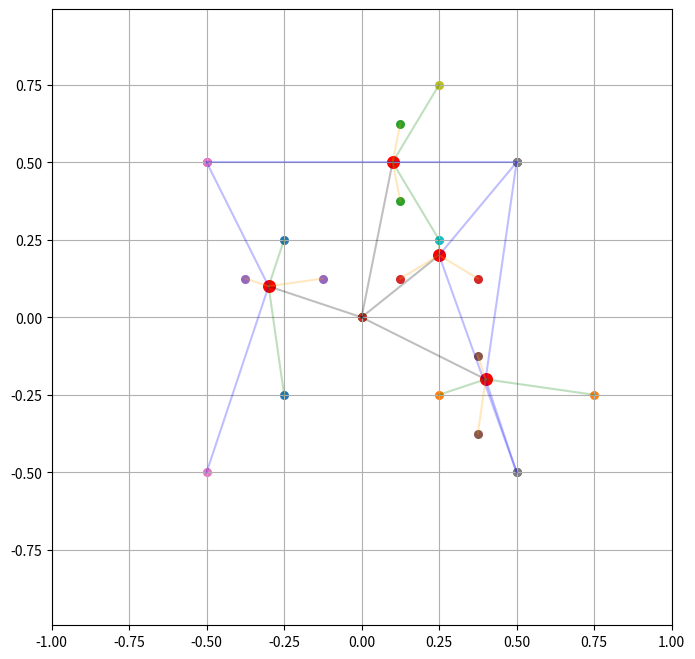

Write the Python code that produced this figure.
import numpy as np
import matplotlib.pyplot as plt
from itertools import product

R_1 = 1            # Raio característico do nível 1
O_1 = 2*np.pi            # Frequência angular base
x_1 = np.array([0, 0])  # Centro inicial (nível 1)
lamb = 2**(2/3)
T_1 = 1
alpha_padrao = np.sqrt(2.5)



c_padrao = 0.6




def indices_nivel(n):
    """
    Gera os índices que identificam cada centro no nível n.
    O número de centros cresce como 4^(n-1).
    """
    if n == 1:
        return [[]]
    return list(product(range(4), repeat=n-1))


def R(n):
    """ Raio característico do nível n """
    return R_1 * 2**(1 - n)

def T(n):
    """ Período associado ao nível n """
    return T_1* lamb**(-n +1 ) 

def Omega(n):
    """ Frequência angular do nível n """
    return O_1 * lamb**(n - 1)   

def R_cufoff(n, alpha = np.sqrt(2)):
    return alpha*R(n)

def phi(n, index):
    idx = index[-1] 

    return np.pi/4 + idx * (np.pi/2)

def x_centros(n, index, t):
    """
    Calcula recursivamente a posição do centro associado
    a um índice hierárquico no nível n.
    """
    if n == 1:
        return x_1

    if len(index) != n - 1:
        raise ValueError("Erro de tamanho de array")

    # Deslocamento circular do centro atual
    diff = R(n) * np.sqrt(2) * np.array([
        np.cos(Omega(n) * t + phi(n, index)),
        np.sin(Omega(n) * t + phi(n, index))
    ])

    # Soma com o centro do nível anterior
    return diff + x_centros(n - 1, index[:-1], t)






def quadrante(dx, dy):
    q = np.zeros_like(dx, dtype=int)
    q[(dx < 0) & (dy >= 0)] = 1
    q[(dx < 0) & (dy < 0)] = 2
    q[(dx >= 0) & (dy < 0)] = 3
    return q


def vizinhos(q):
    return np.stack([
        q,
        (q + 1) % 4,
        (q - 1) % 4
    ], axis=1)  # (Np, 3)

def vizinhos_geometricos(cx, cy, Rn):
    """
    Retorna:
    - centro principal
    - 4 vizinhos geométricos (cima, baixo, esquerda, direita)
    """

    d = 2 * Rn

    cx_all = np.array([
        cx,        # centro
        cx + d,    # direita
        cx - d,    # esquerda
        cx,        # cima
        cx         # baixo
    ])

    cy_all = np.array([
        cy,        # centro
        cy,        # direita
        cy,        # esquerda
        cy + d,    # cima
        cy - d     # baixo
    ])

    return cx_all, cy_all
def dentro_do_dominio(cx, cy, R1):
    return (np.abs(cx) <= R1) & (np.abs(cy) <= R1)
def atualiza_centro(cx, cy, t, n, idx):
    """
    cx, cy: (Np,)
    idx: (Np,)
    """
    Rn = R(n)
    On = Omega(n)

    phi_val = phi(n, idx)  # precisa aceitar array!

    shift_x = np.sqrt(2)*Rn * np.cos(On*t + phi_val)
    shift_y = np.sqrt(2)*Rn * np.sin(On*t + phi_val)

    return cx + shift_x, cy + shift_y


def centros_por_nivel(x, y, t, n_max):

    centros_hist = []


    cx, cy = 0.0, 0.0  # ou x_1
    centros_hist.append((np.array([cx]), np.array([cy])))

    for n in range(2, n_max + 1):

        dx = x - cx
        dy = y - cy

        q = quadrante(dx, dy)
        Rn = R(n)

        # 🔹 centro principal (hierárquico)
        phi_val = phi(n, np.array([q]))
        cx_main = cx + np.sqrt(2)*Rn*np.cos(Omega(n)*t + phi_val)
        cy_main = cy + np.sqrt(2)*Rn*np.sin(Omega(n)*t + phi_val)

        # 🔹 vizinhos geométricos
        cx_all, cy_all = vizinhos_geometricos(cx_main, cy_main, Rn)

        # 🔹 filtra domínio
        mask = dentro_do_dominio(cx_all, cy_all, R(1))
        cx_all = cx_all[mask]
        cy_all = cy_all[mask]

        centros_hist.append((cx_all, cy_all))

        # 🔹 segue apenas o centro principal
        cx, cy = cx_main, cy_main
    print(centros_hist)
    return centros_hist


def centros_por_nivel_vetorizado(x,y,t,n_max):

    x=np.atleast_1d(x)
    y=np.atleast_1d(y)

    Np=len(x)

    centros_hist=[]

    cx=np.zeros(Np)
    cy=np.zeros(Np)

    # nível 1
    centros_hist.append(
        [
         (np.array([cx[i]]),
          np.array([cy[i]]))
         for i in range(Np)
        ]
    )

    for n in range(2,n_max+1):

        dx=x-cx
        dy=y-cy

        q=quadrante(dx,dy)

        Rn=R(n)

        phi_val=np.pi/4 + q*np.pi/2

        cx_main = cx + np.sqrt(2)*Rn*np.cos(
            Omega(n)*t + phi_val
        )

        cy_main = cy + np.sqrt(2)*Rn*np.sin(
            Omega(n)*t + phi_val
        )

        d=2*Rn

        cx_all=np.column_stack([
            cx_main,
            cx_main+d,
            cx_main-d,
            cx_main,
            cx_main
        ])

        cy_all=np.column_stack([
            cy_main,
            cy_main,
            cy_main,
            cy_main+d,
            cy_main-d
        ])

        mask=dentro_do_dominio(cx_all, cy_all, R(1))
        nivel_centros = [
            (
              cx_all[i,mask[i]],
              cy_all[i,mask[i]]
            )
            for i in range(Np)
        ]

        centros_hist.append(nivel_centros)

        cx=cx_main
        cy=cy_main

    return centros_hist

def subcentro(n,cx_0, cy_0,  t):
    sub_cx = np.zeros(4)
    sub_cy = np.zeros(4)
    for i in range(4):
        phi_i = np.pi/4 + np.pi/2 * i
        sub_cx[i] =  cx_0 + R(n+1) *np.sqrt(2)*np.cos(Omega(n+1)*t + phi_i )
        sub_cy[i] =  cy_0 + R(n+1) *np.sqrt(2)*np.sin(Omega(n+1)*t + phi_i )
    return sub_cx, sub_cy       

def sondar(n, xp, yp, cx_0, cy_0, t):
    sub_cx, sub_cy = subcentro(n, cx_0, cy_0, t)
    cx_valid = []
    cy_valid = []
    for s_cx_i, s_cy_i in zip(sub_cx, sub_cy):
        dx = xp - s_cx_i
        dy = yp - s_cy_i 
        print(s_cx_i, s_cy_i)
        print((dx**2 + dy**2)) # agora 0,1,2,3
        if dx**2 + dy**2 < 2*R(n+1)**2:
            cx_valid.append(s_cx_i)
            cy_valid.append(s_cy_i)
    return cx_valid, cy_valid

def verificar(N, xp, yp, t, x_0, y_0): # x_0, y_0 é  a coordenada do primeiro centro n =1
    centros = [np.array([x_0, y_0])]
    centros_vistos =  [np.array([x_0, y_0])]
    for j in range(1, N):
        sub = []
        for r_0k in centros_vistos:
            valid_x, valid_y = sondar(j, xp,yp, r_0k[0],r_0k[1],t)
            for cxi,cyi in zip(
                valid_x,
                valid_y
            ):
                sub.append((cxi,cyi))
        centros_vistos = sub

        centros.append(sub)
    return centros

def sondar_vet(n,xp,yp,cx0,cy0,t):
 # agora 0,1,2,3
    xp=np.atleast_1d(xp)
    yp=np.atleast_1d(yp)

    sub_cx,sub_cy = subcentro(
        n,cx0,cy0,t
    )

    # (Np,4)
    dx = xp[:,None]-sub_cx
    dy = yp[:,None]-sub_cy

    mask = (
        dx**2+dy**2
        < (R_cufoff(n+1, alpha_padrao))**2
    )

    return sub_cx,sub_cy,mask

def verificar_vet(N,xp,yp,t,x0,y0):

    xp=np.atleast_1d(xp)
    yp=np.atleast_1d(yp)

    Np=len(xp)

    # para cada partícula:
    ativos=[
        [(x0,y0)]
        for _ in range(Np)
    ]

    hist=[ativos.copy()]


    for n in range(1,N):

        novos=[]

        for p in range(Np):
            
            ativos_p=[]

            for cx,cy in ativos[p]:

                sub_cx,sub_cy,mask = sondar_vet(
                    n,
                    np.array([xp[p]]),
                    np.array([yp[p]]),
                    cx,
                    cy,
                    t
                )

                filhos=list(
                    zip(
                      sub_cx[mask[0]],
                      sub_cy[mask[0]]
                    )
                )

                ativos_p.extend(filhos)

            novos.append(ativos_p)

        ativos=novos
        hist.append(ativos.copy())

    return hist


if __name__ == "__main__":


    def plot_centros(x, y, t, n_max=5):

        centros = centros_por_nivel(x, y, t, n_max)

        import matplotlib.pyplot as plt

        plt.figure(figsize=(6,6))
        plt.scatter(x, y, c='red', s=100, label='ponto')

        for i, (cx, cy) in enumerate(centros, 1):
            plt.scatter(cx, cy, label=f'n={i}')

        # domínio
        R1 = R(1)
        plt.xlim(-R1, R1)
        plt.ylim(-R1, R1)

        plt.grid()
        plt.legend()
        plt.axis('equal')
        plt.show()
    xp=np.array([
    0.10,
    0.25,
    -0.30,
    0.40
    ])

    yp=np.array([
        0.50,
        0.20,
        0.10,
    -0.20
    ])

    hist=verificar_vet(
    4,
    xp,yp,0,
    0,0
    )
    print(hist[1][0])

    print(1/(lamb*5))

    plt.figure(figsize=(8,8))

    # partículas
    plt.scatter(
        xp,yp,
        c='red',
        s=70,
        label='pontos'
    )
    cores=['k','b','g','orange','purple','brown']
    for nivel in range(len(hist)):

        for p in range(len(xp)):

            centros = hist[nivel][p]

            if len(centros)==0:
                continue

            cx=[c[0] for c in centros]
            cy=[c[1] for c in centros]

            plt.scatter(
                cx,
                cy,
                s=30,
                label=None
            )

            # liga ponto aos centros ativos
            for cxi,cyi in centros:
                plt.plot(
                    [xp[p],cxi],
                    [yp[p],cyi],
                    alpha=.25, color=cores[nivel%len(cores)]
                )

    plt.axis('equal')
    plt.xlim(-1,1)
    plt.ylim(-1,1)
    plt.grid()
    plt.show()
